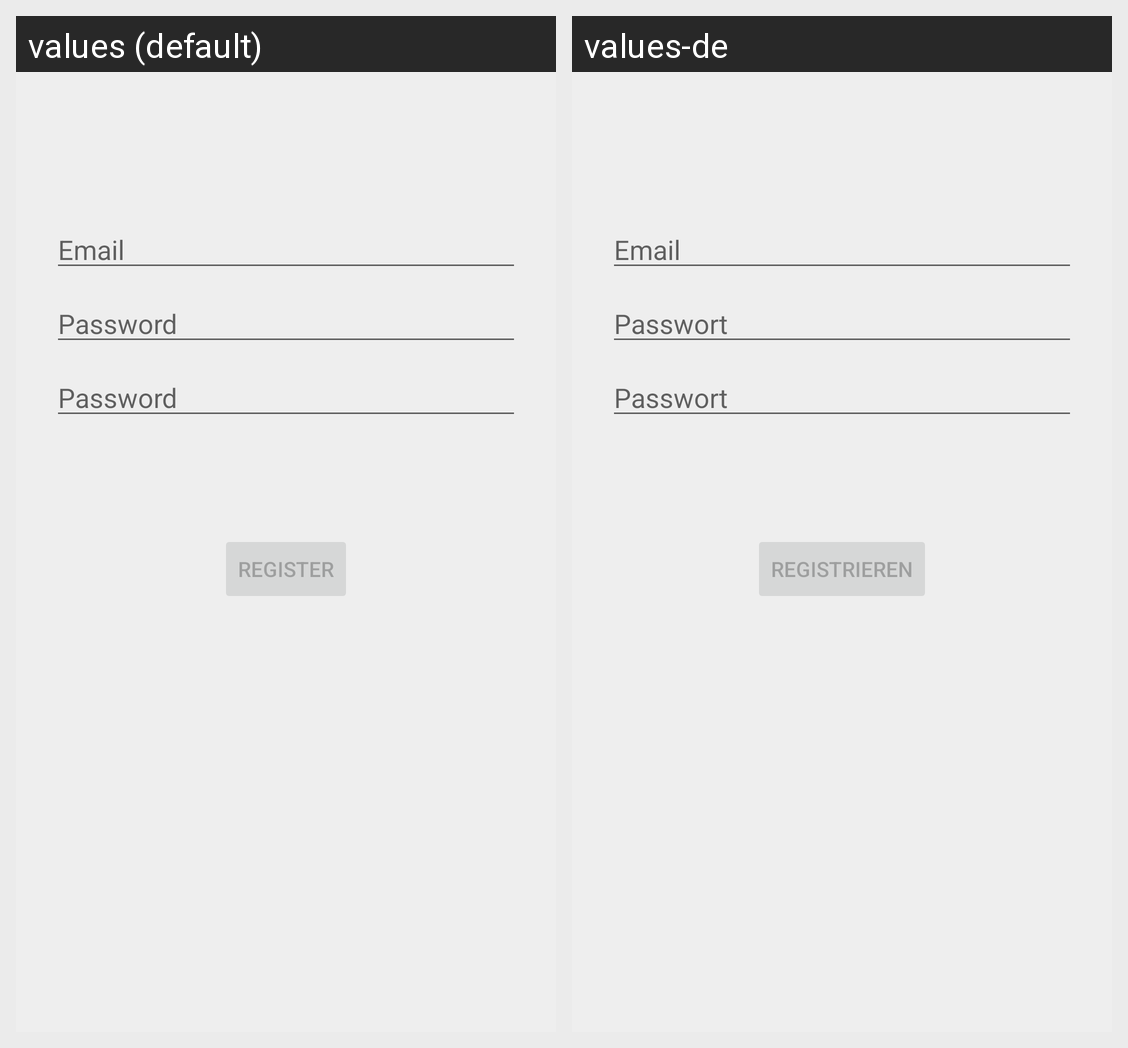

Translations of the strings shown on this Android screen, per locale in the grid:
Android screen res/layout/activity_registration.xml rendered under 2 locales, left to right: values (default), values-de. Device: Nexus 5 (rendered at 1080×1920; each locale shown at half size, 540×960, under a caption strip naming it); theme AppTheme.
Strings drawn on this screen, with the default value and each locale's value (text and hints the layout hard-codes, and strings that could not be matched under every locale, appear in the picture but are not listed):

prompt_email
  values: Email
  values-de: Email

prompt_password
  values: Password
  values-de: Passwort

activity_registration_register
  values: Register
  values-de: Registrieren
